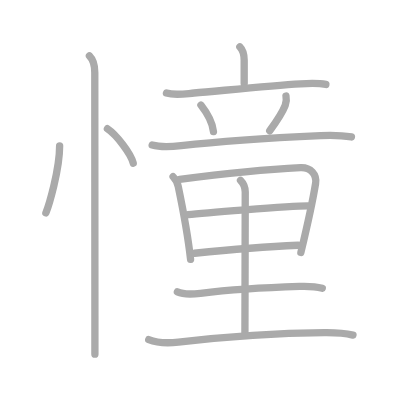
t = 0.00 s
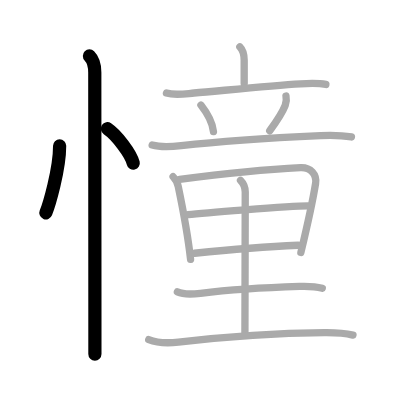
t = 3.00 s
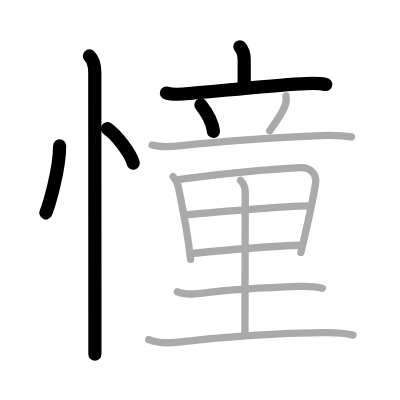
t = 6.00 s
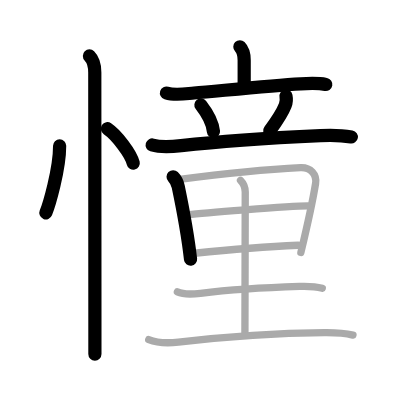
t = 9.00 s
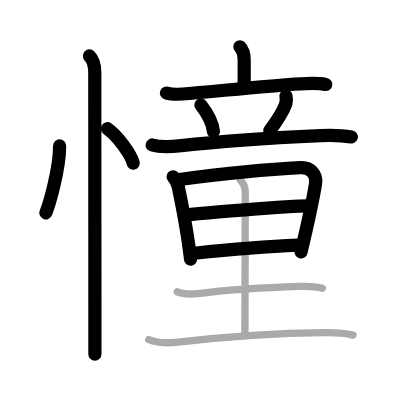
t = 12.00 s
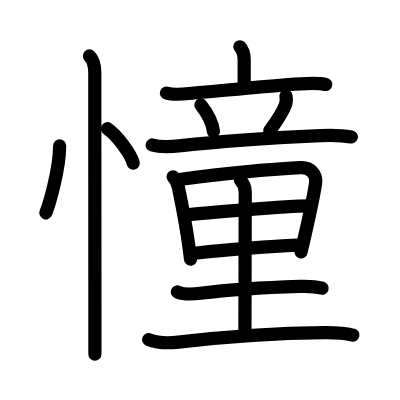
t = 15.00 s

The animated SVG that drew these frames (rendered in a browser with its animation timeline set to each time). Animation: 15 SMIL elements (animate=15); one cycle of 15.00 s.

<?xml version="1.0" standalone="no"?>
<!DOCTYPE svg PUBLIC "-//W3C//DTD SVG 1.1//EN"   "http://www.w3.org/Graphics/SVG/1.1/DTD/svg11.dtd">
<svg width="400px" height="400px"  version="1.1" xmlns="http://www.w3.org/2000/svg">
  <defs>
    <marker id="Triangle" viewBox="0 0 10 10" refX="0" refY="5" markerUnits="strokeWidth" markerWidth="3" style="stroke-opacity:0%;fill:#aaaaaa;" markerHeight="2" orient="auto">
      <path d="M 0 0 L 10 5 L 0 10 z" />
    </marker>
    
    <marker id="Arrow" viewBox="0 0 10 10" refX="5" refY="5" markerUnits="strokeWidth" markerWidth="1.8" style="stroke-opacity:0%;fill:#770000;" markerHeight="2" orient="auto">
      <path d="M 0 4 L 6 4 L 4 1 L 10 5 L 4 9 L 6 6 L 0 6 z" />
        <circle cx="5" cy="5" r="5" />
      </marker>
    
    <marker id="TriangleRed" viewBox="0 0 10 10" refX="0" refY="5" markerUnits="strokeWidth" markerWidth="3" style="stroke-opacity:0%;fill:#CC0000;" markerHeight="2" orient="auto">
      <path d="M 0 0 L 10 5 L 0 10 z" />
    </marker>
    
    <marker id="ArrowRed" viewBox="0 0 10 10" refX="5" refY="5" markerUnits="strokeWidth" markerWidth="1.8" style="stroke-opacity:0%;fill:#CC0000;" markerHeight="2" orient="auto">
      <path d="M 0 4 L 6 4 L 4 1 L 10 5 L 4 9 L 6 6 L 0 6 z" />
        <circle cx="5" cy="5" r="5" />
      </marker>
    
  </defs>
  
  <path style="fill:#ffffff; fill-opacity:100%; fill-rule:evenodd; stroke-width:0;" d="M 0 0 L 400px 0 L 400px 400px L 0 400px L 0 0" />

  <g transform="scale(3.6697247706422 3.6697247706422)">
<path style="fill:none; fill-opacity:0%; fill-rule:evenodd; stroke:#aaaaaa; stroke-opacity:100%; stroke-width: 1.5pt; stroke-linejoin:round; stroke-linecap:round;" d="M16.25 39.75c0 6.61-2.97 16.36-3.75 18.25"></path>
<path style="fill:none; fill-opacity:0%; fill-rule:evenodd; stroke:#aaaaaa; stroke-opacity:100%; stroke-width: 1.5pt; stroke-linejoin:round; stroke-linecap:round;" d="M29.27 35.08c2.49 1.66 6.42 6.81 7.04 9.38"></path>
<path style="fill:none; fill-opacity:0%; fill-rule:evenodd; stroke:#aaaaaa; stroke-opacity:100%; stroke-width: 1.5pt; stroke-linejoin:round; stroke-linecap:round;" d="M24.37 15.25c1.19 1.19 1.46 2.75 1.46 4.5c0 0.83 0.02 44.91 0.03 66.38c0 4.89 0 8.61 0 10.38"></path>
<path style="fill:none; fill-opacity:0%; fill-rule:evenodd; stroke:#aaaaaa; stroke-opacity:100%; stroke-width: 1.5pt; stroke-linejoin:round; stroke-linecap:round;" d="M65.36 12.75c0.95 0.95 1.18 2.16 1.18 3.68c0 1.53 0 3.44 0 6.3"></path>
<path style="fill:none; fill-opacity:0%; fill-rule:evenodd; stroke:#aaaaaa; stroke-opacity:100%; stroke-width: 1.5pt; stroke-linejoin:round; stroke-linecap:round;" d="M45.36 25.35c2.35 0.74 5.14 0.21 7.53 0c7.55-0.65 20.88-2.02 28.99-2.5c2.33-0.14 4.62-0.28 6.92 0.16"></path>
<path style="fill:none; fill-opacity:0%; fill-rule:evenodd; stroke:#aaaaaa; stroke-opacity:100%; stroke-width: 1.5pt; stroke-linejoin:round; stroke-linecap:round;" d="M54.75 28.62c2.21 2.84 3.22 5.34 3.42 7.22"></path>
<path style="fill:none; fill-opacity:0%; fill-rule:evenodd; stroke:#aaaaaa; stroke-opacity:100%; stroke-width: 1.5pt; stroke-linejoin:round; stroke-linecap:round;" d="M77.93 26.17c0.2 0.96 0.07 1.83-0.21 2.55c-0.72 1.85-3.13 5.43-4.22 6.91"></path>
<path style="fill:none; fill-opacity:0%; fill-rule:evenodd; stroke:#aaaaaa; stroke-opacity:100%; stroke-width: 1.5pt; stroke-linejoin:round; stroke-linecap:round;" d="M41.47 39.51c2.35 0.7 5.48 0.46 7.91 0.18c12.11-1.39 26.02-2.2 37.99-2.75c2.96-0.14 5.51-0.14 8.4 0.38"></path>
<path style="fill:none; fill-opacity:0%; fill-rule:evenodd; stroke:#aaaaaa; stroke-opacity:100%; stroke-width: 1.5pt; stroke-linejoin:round; stroke-linecap:round;" d="M47.17 48.16C48 49 48.37 49.9 48.57 50.83c1.18 5.67 2.69 13.9 3.36 19.83"></path>
<path style="fill:none; fill-opacity:0%; fill-rule:evenodd; stroke:#aaaaaa; stroke-opacity:100%; stroke-width: 1.5pt; stroke-linejoin:round; stroke-linecap:round;" d="M48.95 48.9c10.68-1.4 24.18-2.77 32.96-3.2c2.68-0.13 4.49 1.83 4.08 4.33c-0.67 4.11-2.33 11.78-4 18.78"></path>
<path style="fill:none; fill-opacity:0%; fill-rule:evenodd; stroke:#aaaaaa; stroke-opacity:100%; stroke-width: 1.5pt; stroke-linejoin:round; stroke-linecap:round;" d="M51.24 58.51c3.13-0.36 27.26-2.38 32.67-2.39"></path>
<path style="fill:none; fill-opacity:0%; fill-rule:evenodd; stroke:#aaaaaa; stroke-opacity:100%; stroke-width: 1.5pt; stroke-linejoin:round; stroke-linecap:round;" d="M53.01 69.01c7.24-0.76 17.86-1.76 28.23-2.19"></path>
<path style="fill:none; fill-opacity:0%; fill-rule:evenodd; stroke:#aaaaaa; stroke-opacity:100%; stroke-width: 1.5pt; stroke-linejoin:round; stroke-linecap:round;" d="M65.54 49.15c0.96 0.96 1.29 1.83 1.29 3.19c0 5.91-0.09 33.54-0.09 38.28"></path>
<path style="fill:none; fill-opacity:0%; fill-rule:evenodd; stroke:#aaaaaa; stroke-opacity:100%; stroke-width: 1.5pt; stroke-linejoin:round; stroke-linecap:round;" d="M48.34 79.54c1.57 0.73 4.63 0.59 6.29 0.38c8.5-1.05 18.54-1.61 27-1.88c2.21-0.07 4.07-0.08 6.19 0.51"></path>
<path style="fill:none; fill-opacity:0%; fill-rule:evenodd; stroke:#aaaaaa; stroke-opacity:100%; stroke-width: 1.5pt; stroke-linejoin:round; stroke-linecap:round;" d="M40.53 92.53c2.35 0.95 5.63 0.97 8.1 0.69c12.39-1.43 27.37-2.45 39.74-2.58c2.73-0.03 5.16 0.02 7.81 0.67"></path>

<path style="fill:none; fill-opacity:0%; fill-rule:evenodd; stroke:#000000; stroke-opacity:100%; stroke-width: 2.7pt; stroke-linejoin:round; stroke-linecap:round;" d="M16.25 39.75c0 6.61-2.97 16.36-3.75 18.25" pathLength="100" stroke-dashoffset="100" stroke-dasharray="100 105"><animate id="dashAnim1" attributeName="stroke-dashoffset" from="100" to="0" dur="1s" calcMode="linear" fill="freeze"/></path>
<path style="fill:none; fill-opacity:0%; fill-rule:evenodd; stroke:#000000; stroke-opacity:100%; stroke-width: 2.7pt; stroke-linejoin:round; stroke-linecap:round;" d="M29.27 35.08c2.49 1.66 6.42 6.81 7.04 9.38" pathLength="100" stroke-dashoffset="100" stroke-dasharray="100 105"><animate id="dashAnim2" attributeName="stroke-dashoffset" from="100" to="0" dur="1s" calcMode="linear" begin="dashAnim1.end" fill="freeze"/></path>
<path style="fill:none; fill-opacity:0%; fill-rule:evenodd; stroke:#000000; stroke-opacity:100%; stroke-width: 2.7pt; stroke-linejoin:round; stroke-linecap:round;" d="M24.37 15.25c1.19 1.19 1.46 2.75 1.46 4.5c0 0.83 0.02 44.91 0.03 66.38c0 4.89 0 8.61 0 10.38" pathLength="100" stroke-dashoffset="100" stroke-dasharray="100 105"><animate id="dashAnim3" attributeName="stroke-dashoffset" from="100" to="0" dur="1s" calcMode="linear" begin="dashAnim2.end" fill="freeze"/></path>
<path style="fill:none; fill-opacity:0%; fill-rule:evenodd; stroke:#000000; stroke-opacity:100%; stroke-width: 2.7pt; stroke-linejoin:round; stroke-linecap:round;" d="M65.36 12.75c0.95 0.95 1.18 2.16 1.18 3.68c0 1.53 0 3.44 0 6.3" pathLength="100" stroke-dashoffset="100" stroke-dasharray="100 105"><animate id="dashAnim4" attributeName="stroke-dashoffset" from="100" to="0" dur="1s" calcMode="linear" begin="dashAnim3.end" fill="freeze"/></path>
<path style="fill:none; fill-opacity:0%; fill-rule:evenodd; stroke:#000000; stroke-opacity:100%; stroke-width: 2.7pt; stroke-linejoin:round; stroke-linecap:round;" d="M45.36 25.35c2.35 0.74 5.14 0.21 7.53 0c7.55-0.65 20.88-2.02 28.99-2.5c2.33-0.14 4.62-0.28 6.92 0.16" pathLength="100" stroke-dashoffset="100" stroke-dasharray="100 105"><animate id="dashAnim5" attributeName="stroke-dashoffset" from="100" to="0" dur="1s" calcMode="linear" begin="dashAnim4.end" fill="freeze"/></path>
<path style="fill:none; fill-opacity:0%; fill-rule:evenodd; stroke:#000000; stroke-opacity:100%; stroke-width: 2.7pt; stroke-linejoin:round; stroke-linecap:round;" d="M54.75 28.62c2.21 2.84 3.22 5.34 3.42 7.22" pathLength="100" stroke-dashoffset="100" stroke-dasharray="100 105"><animate id="dashAnim6" attributeName="stroke-dashoffset" from="100" to="0" dur="1s" calcMode="linear" begin="dashAnim5.end" fill="freeze"/></path>
<path style="fill:none; fill-opacity:0%; fill-rule:evenodd; stroke:#000000; stroke-opacity:100%; stroke-width: 2.7pt; stroke-linejoin:round; stroke-linecap:round;" d="M77.93 26.17c0.2 0.96 0.07 1.83-0.21 2.55c-0.72 1.85-3.13 5.43-4.22 6.91" pathLength="100" stroke-dashoffset="100" stroke-dasharray="100 105"><animate id="dashAnim7" attributeName="stroke-dashoffset" from="100" to="0" dur="1s" calcMode="linear" begin="dashAnim6.end" fill="freeze"/></path>
<path style="fill:none; fill-opacity:0%; fill-rule:evenodd; stroke:#000000; stroke-opacity:100%; stroke-width: 2.7pt; stroke-linejoin:round; stroke-linecap:round;" d="M41.47 39.51c2.35 0.7 5.48 0.46 7.91 0.18c12.11-1.39 26.02-2.2 37.99-2.75c2.96-0.14 5.51-0.14 8.4 0.38" pathLength="100" stroke-dashoffset="100" stroke-dasharray="100 105"><animate id="dashAnim8" attributeName="stroke-dashoffset" from="100" to="0" dur="1s" calcMode="linear" begin="dashAnim7.end" fill="freeze"/></path>
<path style="fill:none; fill-opacity:0%; fill-rule:evenodd; stroke:#000000; stroke-opacity:100%; stroke-width: 2.7pt; stroke-linejoin:round; stroke-linecap:round;" d="M47.17 48.16C48 49 48.37 49.9 48.57 50.83c1.18 5.67 2.69 13.9 3.36 19.83" pathLength="100" stroke-dashoffset="100" stroke-dasharray="100 105"><animate id="dashAnim9" attributeName="stroke-dashoffset" from="100" to="0" dur="1s" calcMode="linear" begin="dashAnim8.end" fill="freeze"/></path>
<path style="fill:none; fill-opacity:0%; fill-rule:evenodd; stroke:#000000; stroke-opacity:100%; stroke-width: 2.7pt; stroke-linejoin:round; stroke-linecap:round;" d="M48.95 48.9c10.68-1.4 24.18-2.77 32.96-3.2c2.68-0.13 4.49 1.83 4.08 4.33c-0.67 4.11-2.33 11.78-4 18.78" pathLength="100" stroke-dashoffset="100" stroke-dasharray="100 105"><animate id="dashAnim10" attributeName="stroke-dashoffset" from="100" to="0" dur="1s" calcMode="linear" begin="dashAnim9.end" fill="freeze"/></path>
<path style="fill:none; fill-opacity:0%; fill-rule:evenodd; stroke:#000000; stroke-opacity:100%; stroke-width: 2.7pt; stroke-linejoin:round; stroke-linecap:round;" d="M51.24 58.51c3.13-0.36 27.26-2.38 32.67-2.39" pathLength="100" stroke-dashoffset="100" stroke-dasharray="100 105"><animate id="dashAnim11" attributeName="stroke-dashoffset" from="100" to="0" dur="1s" calcMode="linear" begin="dashAnim10.end" fill="freeze"/></path>
<path style="fill:none; fill-opacity:0%; fill-rule:evenodd; stroke:#000000; stroke-opacity:100%; stroke-width: 2.7pt; stroke-linejoin:round; stroke-linecap:round;" d="M53.01 69.01c7.24-0.76 17.86-1.76 28.23-2.19" pathLength="100" stroke-dashoffset="100" stroke-dasharray="100 105"><animate id="dashAnim12" attributeName="stroke-dashoffset" from="100" to="0" dur="1s" calcMode="linear" begin="dashAnim11.end" fill="freeze"/></path>
<path style="fill:none; fill-opacity:0%; fill-rule:evenodd; stroke:#000000; stroke-opacity:100%; stroke-width: 2.7pt; stroke-linejoin:round; stroke-linecap:round;" d="M65.54 49.15c0.96 0.96 1.29 1.83 1.29 3.19c0 5.91-0.09 33.54-0.09 38.28" pathLength="100" stroke-dashoffset="100" stroke-dasharray="100 105"><animate id="dashAnim13" attributeName="stroke-dashoffset" from="100" to="0" dur="1s" calcMode="linear" begin="dashAnim12.end" fill="freeze"/></path>
<path style="fill:none; fill-opacity:0%; fill-rule:evenodd; stroke:#000000; stroke-opacity:100%; stroke-width: 2.7pt; stroke-linejoin:round; stroke-linecap:round;" d="M48.34 79.54c1.57 0.73 4.63 0.59 6.29 0.38c8.5-1.05 18.54-1.61 27-1.88c2.21-0.07 4.07-0.08 6.19 0.51" pathLength="100" stroke-dashoffset="100" stroke-dasharray="100 105"><animate id="dashAnim14" attributeName="stroke-dashoffset" from="100" to="0" dur="1s" calcMode="linear" begin="dashAnim13.end" fill="freeze"/></path>
<path style="fill:none; fill-opacity:0%; fill-rule:evenodd; stroke:#000000; stroke-opacity:100%; stroke-width: 2.7pt; stroke-linejoin:round; stroke-linecap:round;" d="M40.53 92.53c2.35 0.95 5.63 0.97 8.1 0.69c12.39-1.43 27.37-2.45 39.74-2.58c2.73-0.03 5.16 0.02 7.81 0.67" pathLength="100" stroke-dashoffset="100" stroke-dasharray="100 105"><animate id="dashAnim15" attributeName="stroke-dashoffset" from="100" to="0" dur="1s" calcMode="linear" begin="dashAnim14.end" fill="freeze"/></path>

</g>

</svg>  
          
